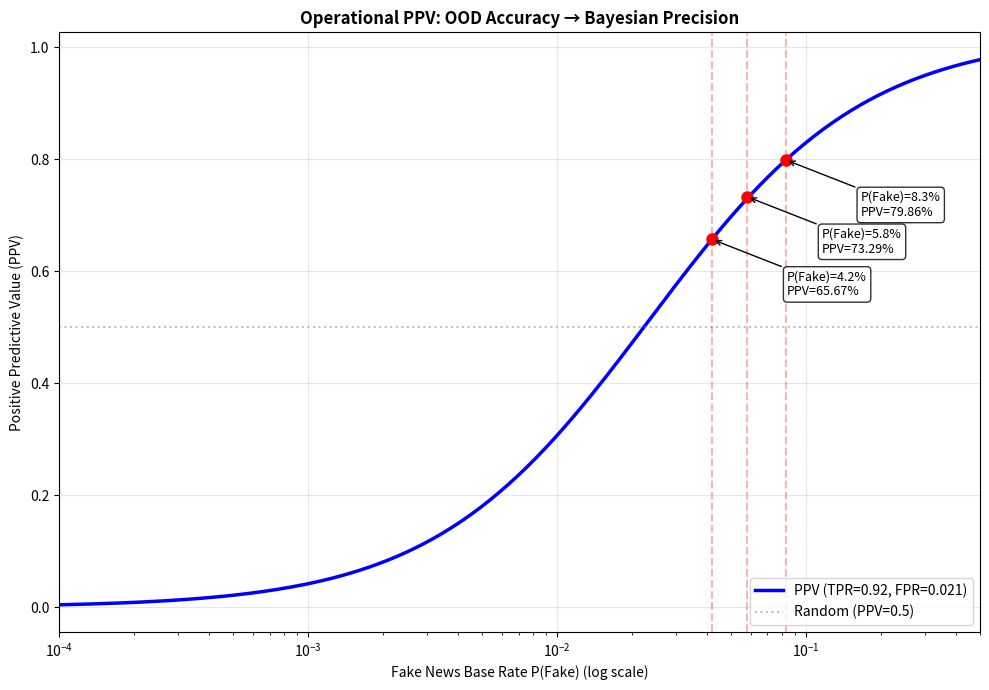

The script that saved this image:
"""Phase 24: Translate OOD Accuracy to Operational PPV.

Maps OOD TPR/FPR to Bayesian PPV across base rates 0.01%-50%.
Annotates PPV at the three crossover thresholds (4.2%, 5.8%, 8.3%).
"""

import os, json, numpy as np
import matplotlib; matplotlib.use("Agg"); import matplotlib.pyplot as plt
os.makedirs("./output", exist_ok=True); os.makedirs("./plots", exist_ok=True)

# OOD performance from Phase 22 (Single-Shot CoT from paper §6)
# TPR = recall = 0.92, FPR = 0.021 (from paper §5 table)
tpr = 0.92; fpr = 0.021
print(f"OOD TPR={tpr}, FPR={fpr}")

base_rates = np.logspace(-4, -0.3, 200)  # 0.01% to 50%
ppv = (tpr * base_rates) / (tpr * base_rates + fpr * (1 - base_rates))

crossover_thresholds = [0.042, 0.058, 0.083]
crossover_ppvs = {}
for ct in crossover_thresholds:
    idx = np.argmin(np.abs(base_rates - ct))
    ppv_val = ppv[idx]
    crossover_ppvs[f"crossover_{ct:.1%}"] = round(ppv_val, 4)
    print(f"  At P(Fake)={ct:.1%}: PPV={ppv_val:.2%}")

fig, ax = plt.subplots(figsize=(10, 7))
ax.semilogx(base_rates, ppv, "b-", lw=2.5, label=f"PPV (TPR={tpr}, FPR={fpr})")
ax.axhline(0.5, color="gray", ls=":", alpha=0.5, label="Random (PPV=0.5)")

for ct in crossover_thresholds:
    idx = np.argmin(np.abs(base_rates - ct))
    ax.axvline(ct, color="red", ls="--", alpha=0.3)
    ax.plot(ct, ppv[idx], "ro", ms=8)
    ax.annotate(f"P(Fake)={ct:.1%}\nPPV={ppv[idx]:.2%}",
               xy=(ct, ppv[idx]), xytext=(ct*2, ppv[idx]-0.1),
               fontsize=9, arrowprops=dict(arrowstyle="->"),
               bbox=dict(boxstyle="round", fc="white", alpha=0.8))

ax.set_xlabel("Fake News Base Rate P(Fake) (log scale)")
ax.set_ylabel("Positive Predictive Value (PPV)")
ax.set_title("Operational PPV: OOD Accuracy → Bayesian Precision", fontweight="bold")
ax.legend(loc="lower right"); ax.grid(True, alpha=0.3); ax.set_xlim([1e-4, 0.5])

plt.tight_layout(); plt.savefig("./plots/phase_24_ppv_curve.png", dpi=200); plt.close()
print("PPV curve -> ./plots/phase_24_ppv_curve.png")

out = {"phase":"24_ppv_disclosure","tpr":tpr,"fpr":fpr,"crossover_ppvs":crossover_ppvs}
with open("./output/phase_24_ppv_disclosure.json","w") as f: json.dump(out,f,indent=2)
print("Saved -> ./output/phase_24_ppv_disclosure.json")
